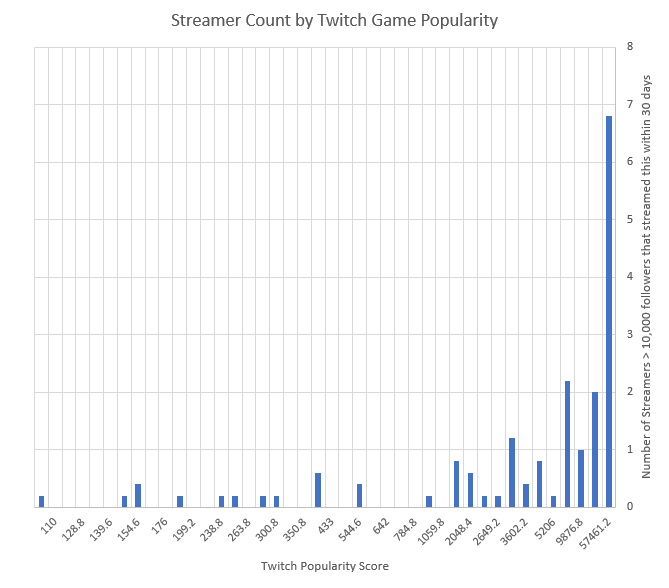

The table this chart was drawn from, first rows:
73291, 10
71300, 0
57591, 22
50479, 0
34645, 2
30339, 3
26439, 2
20989, 0
14236, 4
11264, 1
11168, 0
10609, 2
9965, 1
8868, 2
8774, 0
8423, 3
7842, 3
7635, 1
7430, 2
6481, 2
6163, 0
5867, 0
4713, 0
4700, 0
4587, 1
4536, 0
4126, 1
4072, 2
3989, 1
3757, 0
3754, 0
3681, 1
3670, 1
3572, 0
3334, 0
3265, 0
3090, 1
2928, 1
2820, 3
2816, 1
2773, 0
2734, 0
2685, 0
2592, 0
2462, 1
2419, 0
2414, 0
2284, 0
2271, 0
2261, 1
2254, 0
2111, 3
2036, 0
1991, 0
1850, 0
1705, 0
1486, 3
1386, 1
1198, 0
1145, 0
1078, 0
... 1,320 more rows
